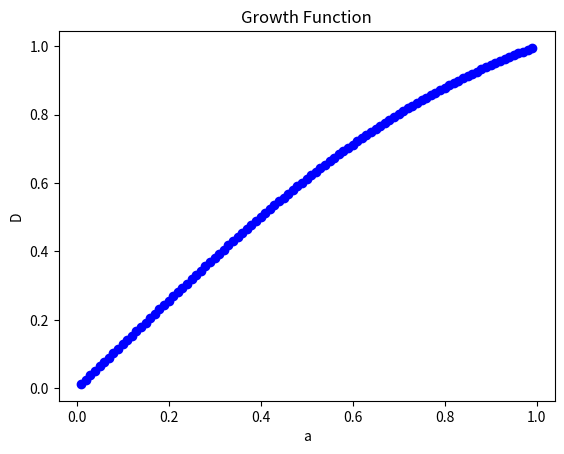

Recreate this plot in Python.
# %%
import math
import matplotlib.pyplot as plt

# %%
h0=70
om_m=0.3
om_de=0.7
p=[-3,0,-2]
a_initial=0.00001
om_lam=1-om_m-om_de
om=[om_m,om_de,om_lam]
par=[om,p]

# %%
def calh(a):
    total=0
    for i in range(3):
        total=total+par[0][i]*a**par[1][i]
    h=h0*math.sqrt(total)
    return h

# %%
def func(a):
    temp=1/a/calh(a)
    return temp*temp*temp

# %%
def rk4(x0,y0,dx):
    k=[0,0,0,0]
    k[0]=func(x0)
    k[1]=func(x0+dx/2)
    k[3]=func(x0+dx)
    return y0+(k[0]+4*k[1]+k[3])*dx/6

# %%
def integration(x_initial,x_final,dx):
    x=x_initial
    y=0
    while x<x_final:
        y=rk4(x,y,dx)
        x=x+dx
    return y

# %%
def growth(a):
    temp=integration(a_initial,a,0.00001)
    return 5*om_m/2*h0*h0*calh(a)*temp

# %%
def plotgraph():
    a=0.01
    temp=growth(1)
    while a<=1:
        plt.scatter(a,growth(a)/temp,c="b")
        a=a+0.01
    plt.ticklabel_format(useOffset=False)
    plt.xlabel("a")
    plt.ylabel("D")
    plt.title("Growth Function")
    plt.show()

# %%
print("Growth factor=")
plotgraph()
